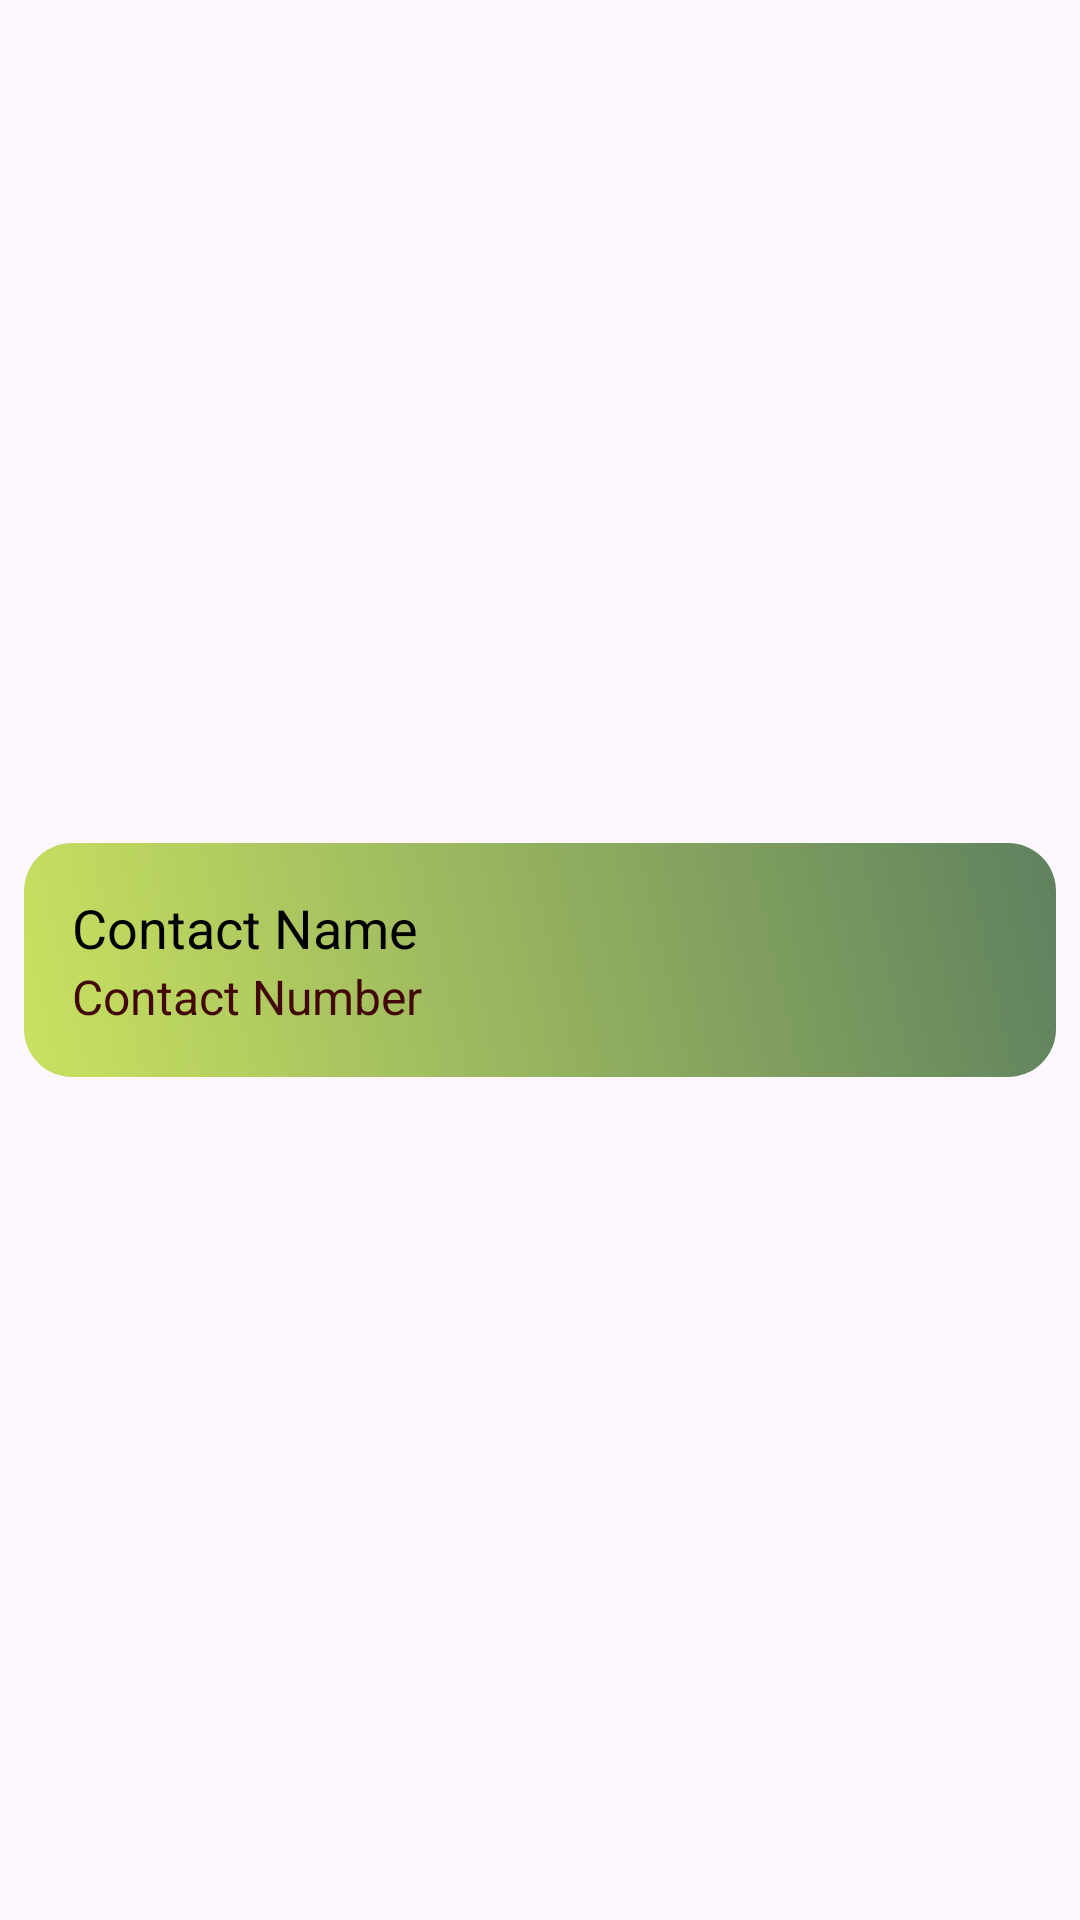

The Android layout XML behind this screen, and the referenced resources:
<!-- AndroidManifest.xml: application theme Theme.WomenSafetyApp -->
<!-- res/layout/contact_item.xml -->
<?xml version="1.0" encoding="utf-8"?>

<androidx.constraintlayout.widget.ConstraintLayout xmlns:android="http://schemas.android.com/apk/res/android"
    android:layout_width="match_parent"
    android:layout_height="wrap_content"
    xmlns:app="http://schemas.android.com/apk/res-auto"

    >



    <RelativeLayout xmlns:android="http://schemas.android.com/apk/res/android"
        android:layout_width="match_parent"
        android:layout_height="wrap_content"
        android:padding="16dp"
        android:background="@drawable/coustom_button"
        android:layout_margin="8dp"
        app:layout_constraintTop_toTopOf="parent"
        app:layout_constraintBottom_toBottomOf="parent"
        app:layout_constraintStart_toStartOf="parent"
        app:layout_constraintEnd_toEndOf="parent">

        <TextView
            android:id="@+id/tv_contact_name"
            android:layout_width="wrap_content"
            android:layout_height="wrap_content"
            android:text="Contact Name"
            android:textSize="18sp"
            android:textColor="@android:color/black" />

        <TextView
            android:id="@+id/tv_contact_number"
            android:layout_width="wrap_content"
            android:layout_height="wrap_content"
            android:text="Contact Number"
            android:textSize="16sp"
            android:textColor="#420707"
            android:layout_below="@id/tv_contact_name" />

        <ImageButton
            android:id="@+id/btn_dial_contact"
            android:layout_width="40dp"
            android:layout_height="40dp"
            android:layout_alignParentTop="true"


            android:layout_toLeftOf="@id/btn_delete_contact"
            android:src="@drawable/baseline_call_24"
            android:background="?attr/selectableItemBackgroundBorderless"
            app:tint="@color/white" />

        <ImageButton
            android:id="@+id/btn_delete_contact"
            android:layout_width="40dp"
            android:layout_height="40dp"
            android:visibility="visible"
            android:layout_alignParentEnd="true"
            android:layout_alignParentTop="true"
            android:src="@drawable/baseline_cancel_24"
            android:background="?attr/selectableItemBackgroundBorderless"
            app:tint="@color/white" />

    </RelativeLayout>


</androidx.constraintlayout.widget.ConstraintLayout>
<!-- resources referenced by this layout -->
<resources>
  <!-- drawable coustom_button (drawable) -->
  <?xml version="1.0" encoding="utf-8"?>
  
  <shape xmlns:android="http://schemas.android.com/apk/res/android">
      <gradient
          android:startColor="#CAE260"
      android:endColor="#5F815F"
      android:angle="45" />
  
  
      <corners android:radius="16dp" />
  </shape>
  <style name="Theme.WomenSafetyApp" parent="Base.Theme.WomenSafetyApp" />
  <style name="Base.Theme.WomenSafetyApp" parent="Theme.Material3.DayNight.NoActionBar">
          
          
      </style>
  <!-- not gathered from this repository: default colours our renderer supplied (Android Studio template values) -->
  <color name="white">#FFFFFFFF</color>
</resources>
